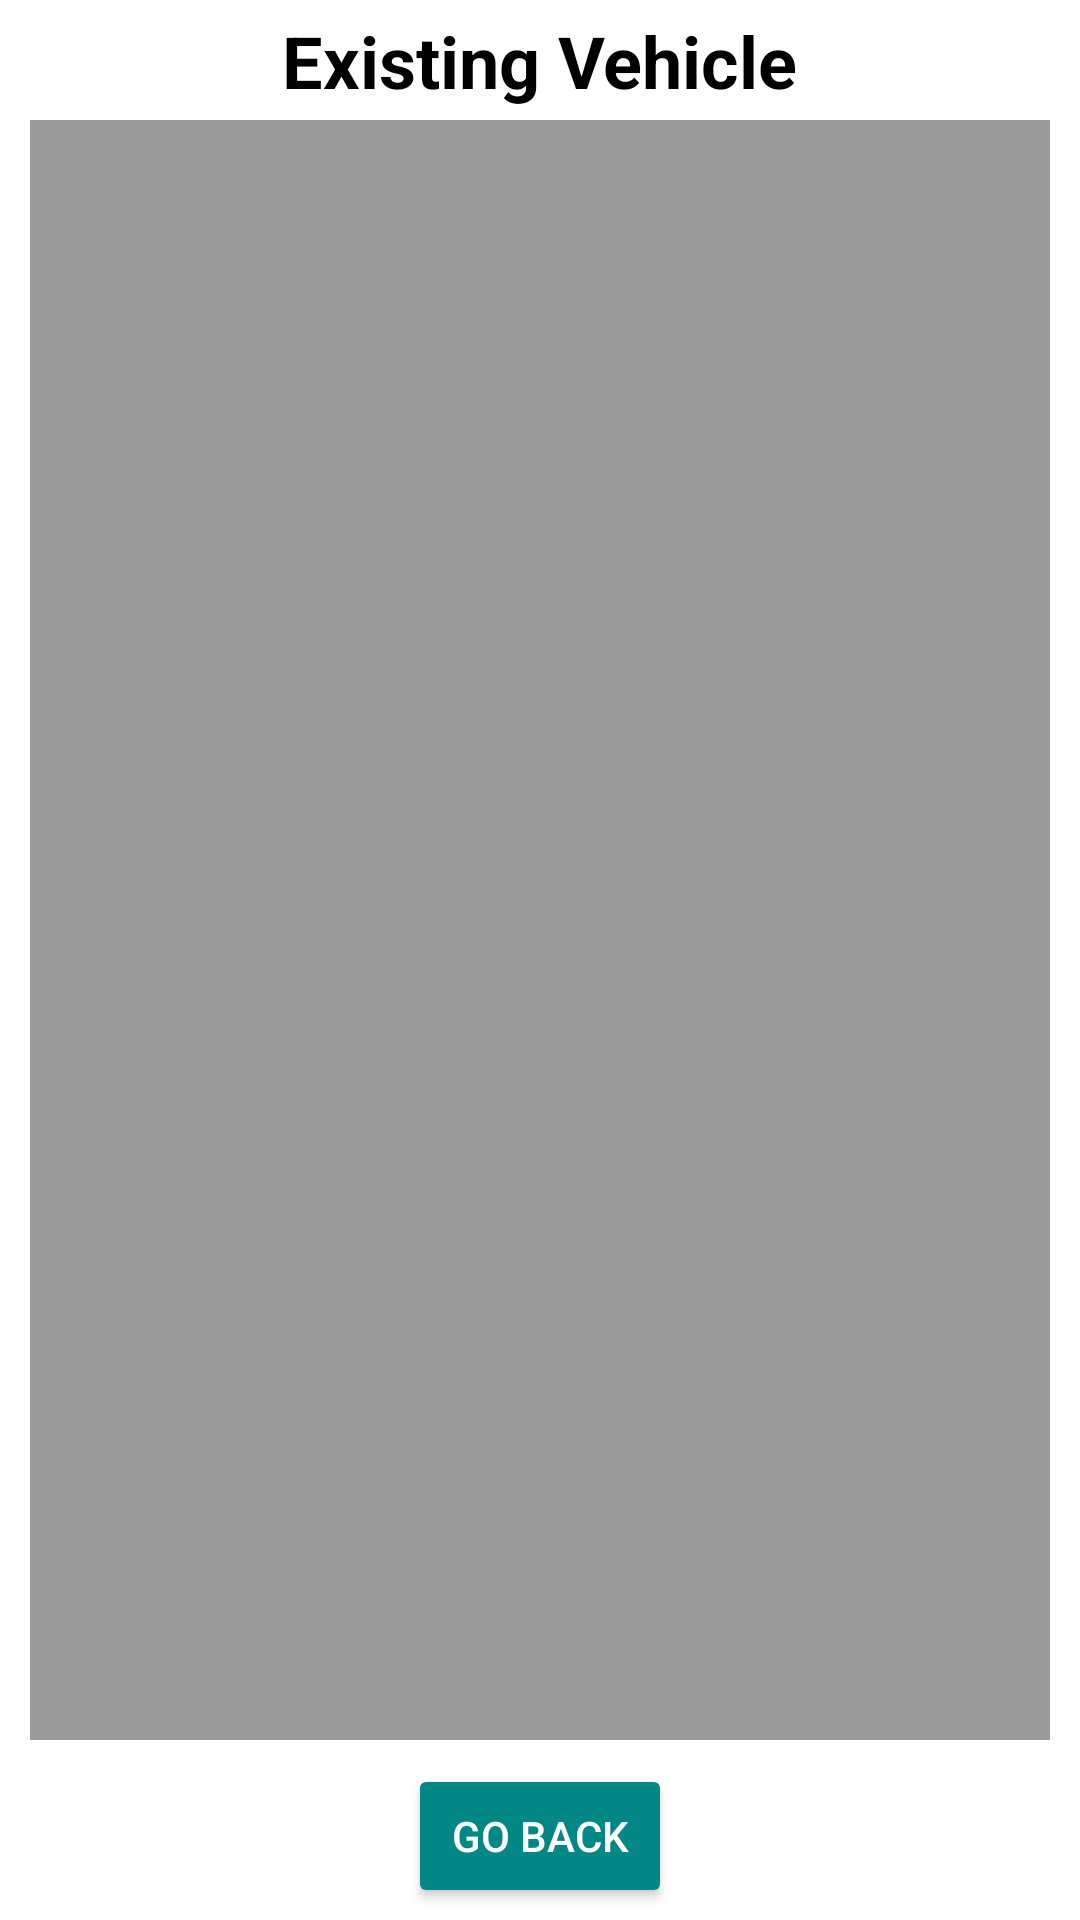

Layout XML and referenced resources for this Android screen:
<!-- AndroidManifest.xml: application theme Theme.VehicleServiceTracker -->
<!-- res/layout/existing_vehicle.xml -->
<?xml version="1.0" encoding="utf-8"?>
<RelativeLayout
    xmlns:android="http://schemas.android.com/apk/res/android"
    android:layout_width="fill_parent"
    android:layout_height="fill_parent"
    android:orientation="vertical">

    <TextView
        android:layout_width="wrap_content"
        android:layout_height="wrap_content"
        android:layout_alignParentTop="false"
        android:layout_alignParentEnd="false"
        android:layout_centerHorizontal="true"
        android:layout_marginTop="4dp"
        android:layout_marginEnd="0dp"
        android:text="@string/exist_v_text"
        android:textColor="@color/black"
        android:textStyle="bold"
        android:textSize="24sp" />

    <androidx.recyclerview.widget.RecyclerView
        android:id="@+id/recyclerview"
        android:layout_width="match_parent"
        android:layout_height="match_parent"
        android:layout_marginStart="10dp"
        android:layout_marginTop="40dp"
        android:layout_marginEnd="10dp"
        android:layout_marginBottom="60dp"
        android:background="@color/lightBG" />
    <Button
        android:id="@+id/existGoBack"
        android:layout_width="wrap_content"
        android:layout_height="wrap_content"
        android:layout_alignParentBottom="true"
        android:layout_centerHorizontal="true"
        android:text="@string/goBackBtn"
        android:textColor="@color/white"
        android:layout_marginBottom="4dp"
        android:backgroundTint="@color/teal_700"
        />




</RelativeLayout>
<!-- resources referenced by this layout -->
<resources>
  <color name="black">#FF000000</color>
  <color name="lightBG">#9C9B9B</color>
  <color name="teal_700">#FF018786</color>
  <color name="white">#FFFFFFFF</color>
  <string name="exist_v_text">Existing Vehicle</string>
  <string name="goBackBtn">Go Back</string>
  <style name="Theme.VehicleServiceTracker" parent="Theme.MaterialComponents.Light.DarkActionBar">
          
          <item name="colorPrimary">@color/purple_500</item>
          <item name="colorPrimaryVariant">@color/purple_700</item>
          <item name="colorOnPrimary">@color/black</item>
          
          <item name="colorSecondary">@color/teal_200</item>
          <item name="colorSecondaryVariant">@color/teal_700</item>
          <item name="colorOnSecondary">@color/white</item>
          
          <item name="android:statusBarColor" tools:targetApi="l">?attr/colorPrimaryVariant</item>
          
      </style>
  <color name="purple_500">#FF6200EE</color>
  <color name="purple_700">#FF3700B3</color>
  <color name="teal_200">#FF03DAC5</color>
</resources>
